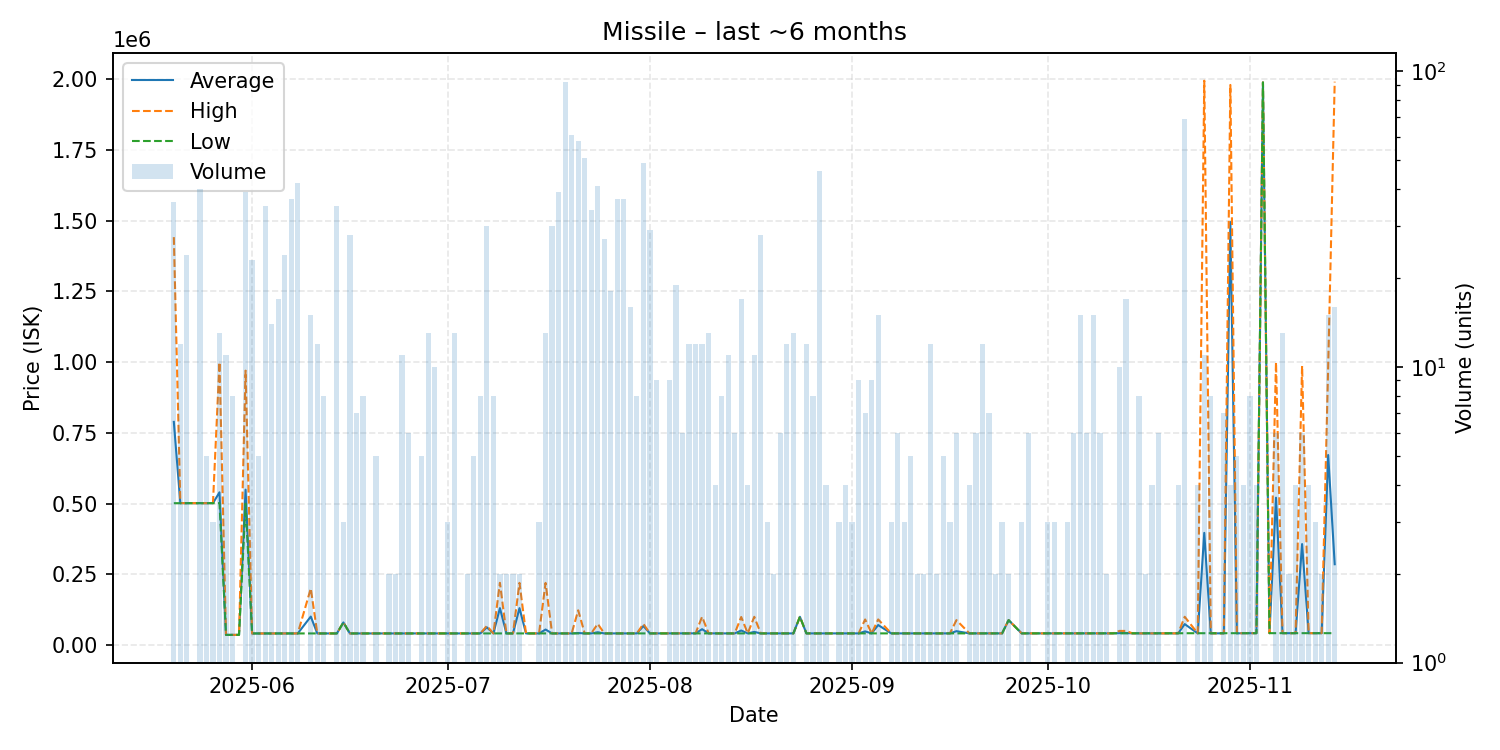

Values plotted in this chart, from the file beside it:
date, average, highest, lowest, order_count, volume
2025-05-20, 788903, 1442000, 501500, 6, 36
2025-05-21, 501633, 501700, 501600, 3, 12
2025-05-22, 501700, 501700, 501700, 5, 24
2025-05-24, 501625, 501700, 501600, 7, 40
2025-05-25, 501600, 501600, 501600, 2, 5
2025-05-26, 501600, 501600, 501600, 3, 3
2025-05-27, 539938, 1000000, 501600, 5, 13
2025-05-28, 36020, 36020, 36020, 3, 11
2025-05-29, 36028, 36040, 36020, 2, 8
2025-05-30, 36040, 36040, 36040, 1, 1
2025-05-31, 549391, 970000, 500000, 6, 39
2025-06-01, 41025, 41030, 41000, 2, 23
2025-06-02, 41090, 41090, 41090, 1, 5
2025-06-03, 41092, 41100, 41090, 7, 35
2025-06-04, 41080, 41080, 41080, 2, 14
2025-06-05, 41100, 41100, 41100, 6, 17
2025-06-06, 41094, 41100, 41080, 5, 24
2025-06-07, 41080, 41080, 41080, 5, 37
2025-06-08, 41080, 41090, 41080, 5, 42
2025-06-10, 100707, 200000, 41100, 6, 15
2025-06-11, 41100, 41100, 41100, 2, 12
2025-06-12, 41100, 41100, 41100, 1, 8
2025-06-13, 41100, 41100, 41100, 1, 1
2025-06-14, 41100, 41100, 41100, 5, 35
2025-06-15, 80000, 80000, 80000, 1, 3
2025-06-16, 41101, 41110, 41100, 6, 28
2025-06-17, 41130, 41130, 41130, 3, 7
2025-06-18, 41130, 41130, 41130, 3, 8
2025-06-19, 41130, 41130, 41130, 1, 1
2025-06-20, 41140, 41140, 41140, 1, 5
2025-06-21, 41140, 41140, 41140, 1, 1
2025-06-22, 41160, 41160, 41160, 2, 2
2025-06-23, 41160, 41160, 41160, 1, 2
2025-06-24, 41160, 41160, 41160, 3, 11
2025-06-25, 41160, 41160, 41160, 2, 6
2025-06-26, 41160, 41160, 41160, 1, 1
2025-06-27, 41170, 41170, 41170, 1, 5
2025-06-28, 41160, 41160, 41160, 3, 13
2025-06-29, 41160, 41160, 41160, 3, 10
2025-07-01, 41160, 41160, 41160, 1, 3
2025-07-02, 41160, 41160, 41160, 5, 13
2025-07-03, 41160, 41160, 41160, 1, 1
2025-07-04, 41160, 41160, 41160, 2, 2
2025-07-05, 41160, 41160, 41160, 1, 5
2025-07-06, 41160, 41160, 41160, 2, 8
2025-07-07, 62625, 67990, 41140, 7, 30
2025-07-08, 41140, 41140, 41140, 4, 8
2025-07-09, 130570, 220000, 41140, 2, 2
2025-07-10, 41140, 41140, 41140, 2, 2
2025-07-11, 41140, 41140, 41140, 1, 2
2025-07-12, 130525, 219900, 41150, 2, 2
2025-07-13, 41140, 41140, 41140, 1, 1
2025-07-14, 41140, 41140, 41140, 1, 1
2025-07-15, 41140, 41140, 41140, 2, 3
2025-07-16, 54883, 219800, 41140, 6, 13
2025-07-17, 41140, 41140, 41140, 10, 30
2025-07-18, 41159, 41170, 41150, 16, 39
2025-07-19, 41159, 41170, 41150, 31, 92
2025-07-20, 41141, 41150, 41140, 20, 61
2025-07-21, 42576, 122900, 41140, 20, 58
... 107 more rows
